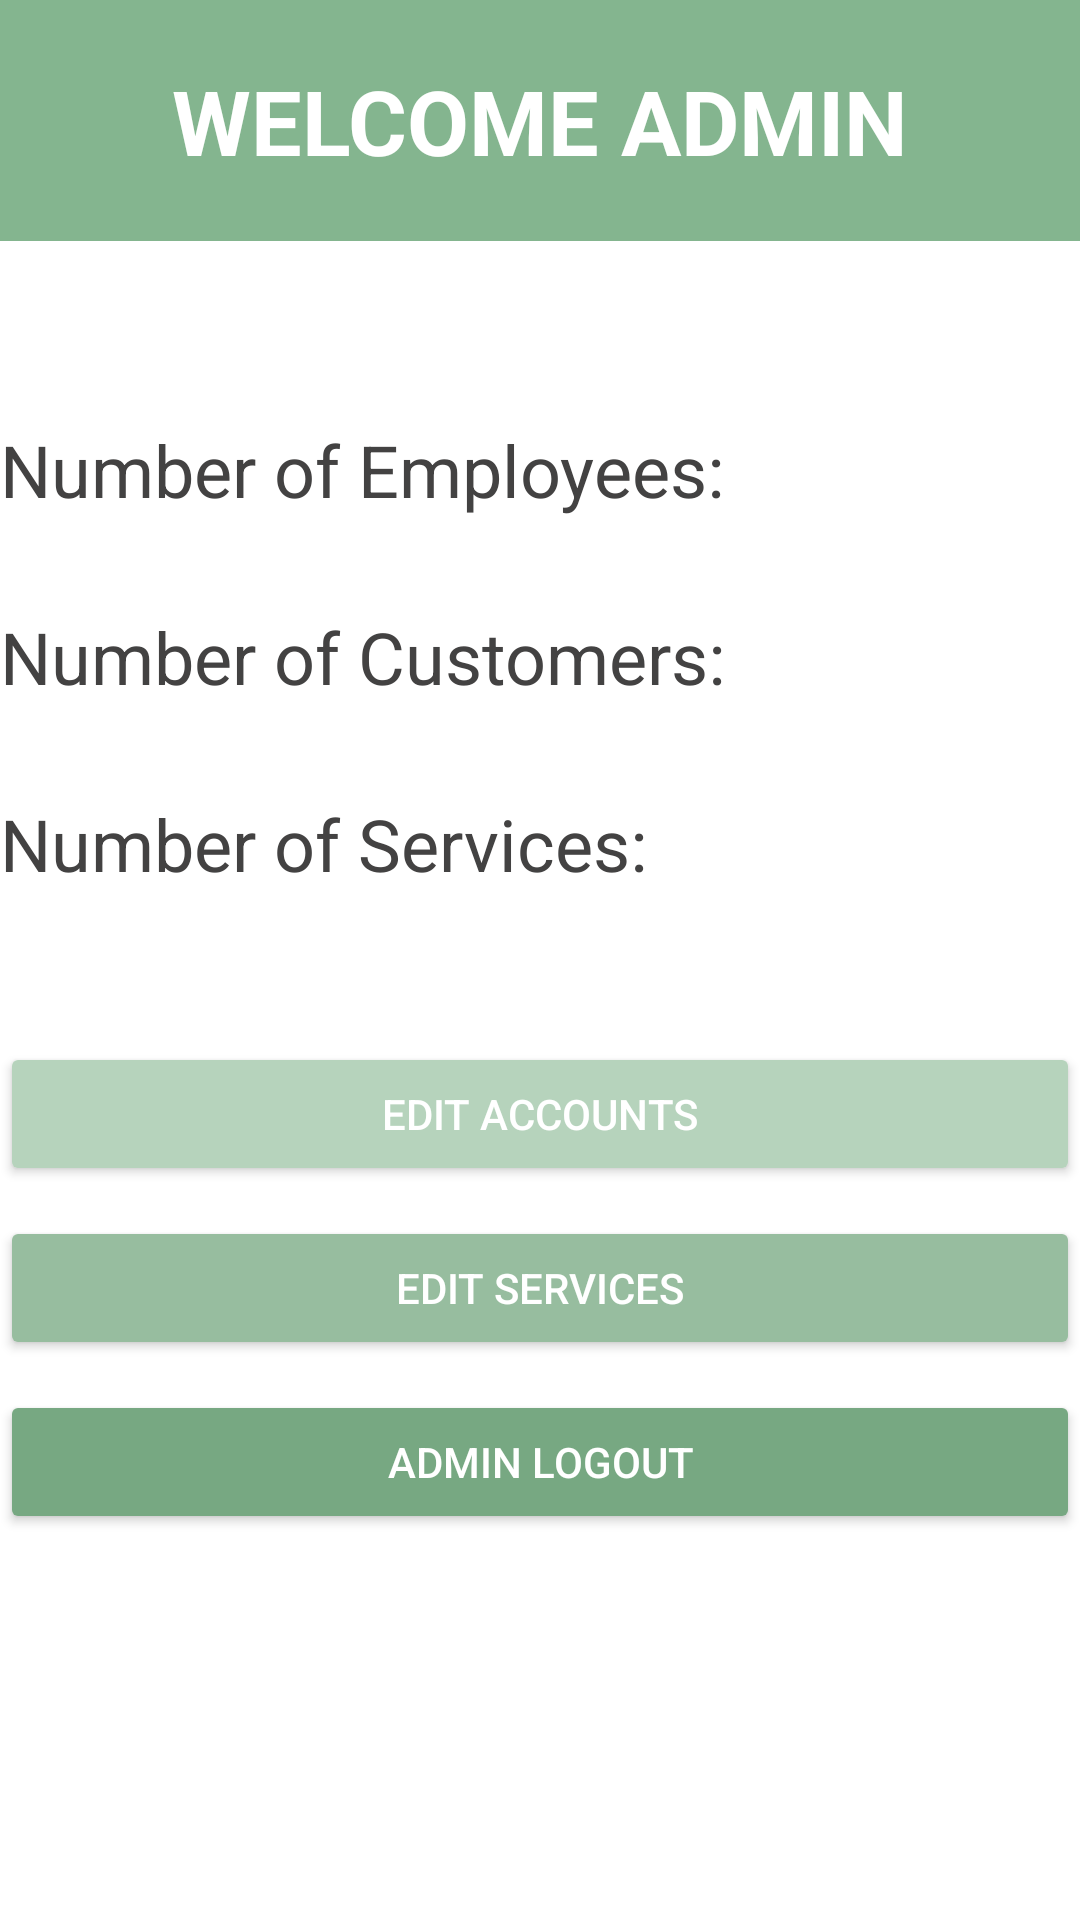

This screen was rendered from an Android layout file. Write that file and the resources it references.
<!-- AndroidManifest.xml: application theme Theme.SEGProject -->
<!-- res/layout/activity_admin.xml -->
<?xml version="1.0" encoding="utf-8"?>
<RelativeLayout xmlns:android="http://schemas.android.com/apk/res/android"
    xmlns:app="http://schemas.android.com/apk/res-auto"
    xmlns:tools="http://schemas.android.com/tools"
    android:layout_width="match_parent"
    android:layout_height="match_parent"
    tools:context=".AdminActivity">

    <LinearLayout
        android:layout_width="match_parent"
        android:layout_height="match_parent"
        android:orientation="vertical">

        <TextView
            android:id="@+id/adminBanner"
            android:layout_width="fill_parent"
            android:layout_height="wrap_content"
            android:layout_gravity="center_horizontal|center_vertical"
            android:background="#84B58F"
            android:ems="10"
            android:gravity="center|center_horizontal|center_vertical"
            android:paddingVertical="20dp"
            android:text="WELCOME ADMIN"
            android:textAlignment="center"
            android:textColor="#FFFFFF"
            android:textSize="30sp"
            android:textStyle="bold" />

        <Space
            android:layout_width="match_parent"
            android:layout_height="60dp" />

        <TextView
            android:id="@+id/numEmployeesTextView"
            android:layout_width="match_parent"
            android:layout_height="wrap_content"
            android:text="@string/numEmployees"
            android:textColor="#434242"
            android:textSize="24sp" />

        <Space
            android:layout_width="match_parent"
            android:layout_height="30dp" />

        <TextView
            android:id="@+id/numCustomersTestView"
            android:layout_width="match_parent"
            android:layout_height="wrap_content"
            android:text="@string/numCustomers"
            android:textColor="#434242"
            android:textSize="24sp" />

        <Space
            android:layout_width="match_parent"
            android:layout_height="30dp" />

        <TextView
            android:id="@+id/numServicesTextView"
            android:layout_width="match_parent"
            android:layout_height="wrap_content"
            android:text="@string/numServices"
            android:textColor="#434242"
            android:textSize="24sp" />

        <Space
            android:layout_width="match_parent"
            android:layout_height="50dp" />

        <Button
            android:id="@+id/editAccountButton"
            android:layout_width="match_parent"
            android:layout_height="wrap_content"
            android:backgroundTint="#B6D3BC"
            android:onClick="editAccountsOnClick"
            android:text="@string/edit_accounts_button"
            android:textColor="@color/white" />

        <Space
            android:layout_width="match_parent"
            android:layout_height="10dp" />

        <Button
            android:id="@+id/editServicesButton"
            android:layout_width="match_parent"
            android:layout_height="wrap_content"
            android:backgroundTint="#97BD9F"
            android:onClick="editServicesOnClick"
            android:text="EDIT SERVICES"
            android:textColor="@color/white" />

        <Space
            android:layout_width="match_parent"
            android:layout_height="10dp" />

        <Button
            android:id="@+id/adminLogoutButton"
            android:layout_width="match_parent"
            android:layout_height="wrap_content"
            android:backgroundTint="#77A882"
            android:onClick="logoutAdmin"
            android:text="@string/admin_logout_button"
            android:textColor="@color/white" />

    </LinearLayout>
</RelativeLayout>
<!-- resources referenced by this layout -->
<resources>
  <string name="admin_logout_button">Admin Logout</string>
  <string name="edit_accounts_button">Edit Accounts</string>
  <string name="numCustomers">Number of Customers:</string>
  <string name="numEmployees">Number of Employees:</string>
  <string name="numServices">Number of Services:</string>
  
      //admin only button//
  <style name="Theme.SEGProject" parent="Theme.MaterialComponents.DayNight.NoActionBar">
          
          <item name="colorPrimary">@color/purple_500</item>
          <item name="colorPrimaryVariant">@color/purple_700</item>
          <item name="colorOnPrimary">@color/white</item>
          
          <item name="colorSecondary">@color/teal_200</item>
          <item name="colorSecondaryVariant">@color/teal_700</item>
          <item name="colorOnSecondary">@color/black</item>
          
          <item name="android:statusBarColor" tools:targetApi="l">?attr/colorPrimaryVariant</item>
          
      </style>
  <!-- not gathered from this repository: default colours our renderer supplied (Android Studio template values) -->
  <color name="purple_500">#FF6200EE</color>
  <color name="purple_700">#FF3700B3</color>
  <color name="teal_200">#FF03DAC5</color>
  <color name="teal_700">#FF018786</color>
  <color name="black">#FF000000</color>
  <color name="white">#FFFFFFFF</color>
</resources>
